Run: headless pygame with SDL's dummy video driver; simulated clock (each Clock.tick advances the game by its frame time, no real sleeping); random seed 0; keys injected as events and as key.get_pressed() state; no mouse input.
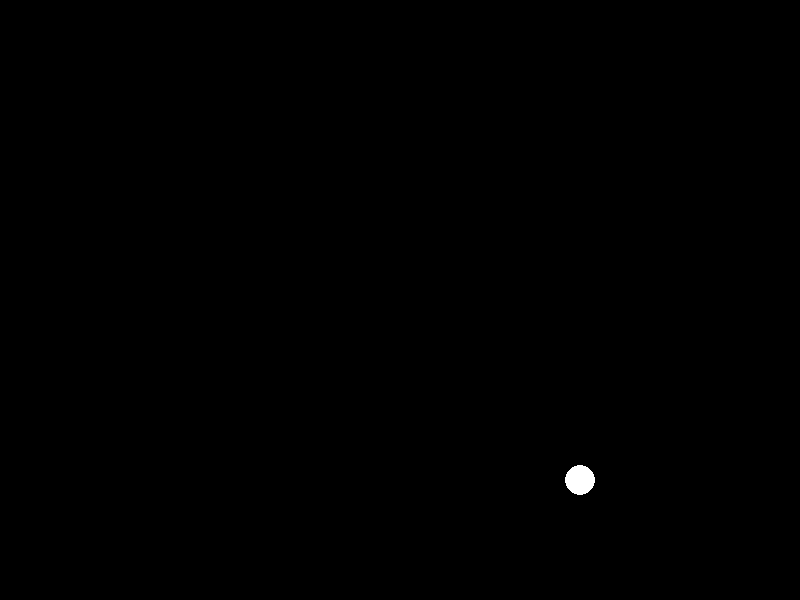
Frame 1 of 4 · flips 1–60 · no input
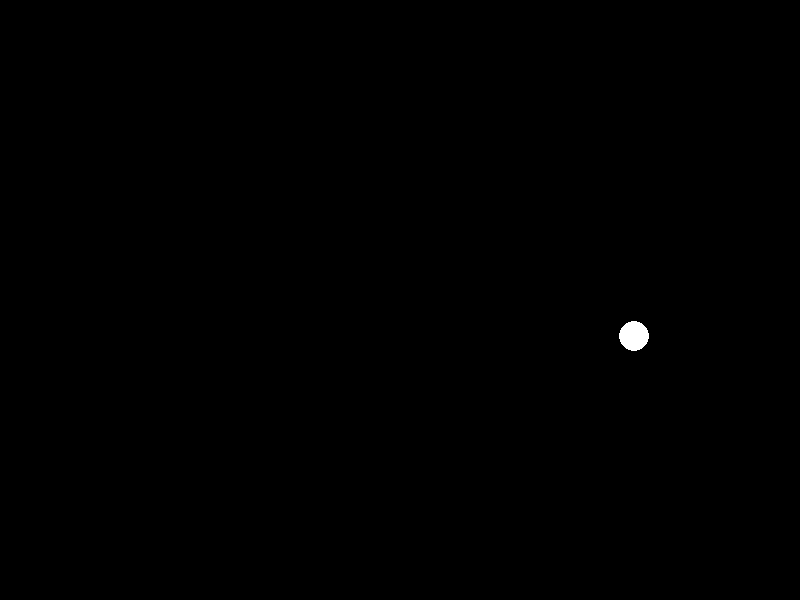
Frame 2 of 4 · flips 61–180 · tapped SPACE, RETURN · held RIGHT (→), D
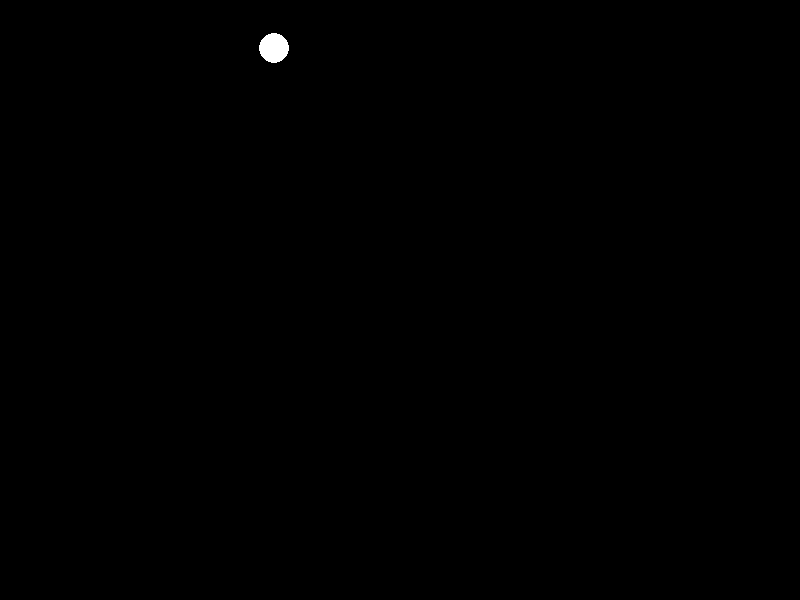
Frame 3 of 4 · flips 181–300 · held DOWN (↓), S
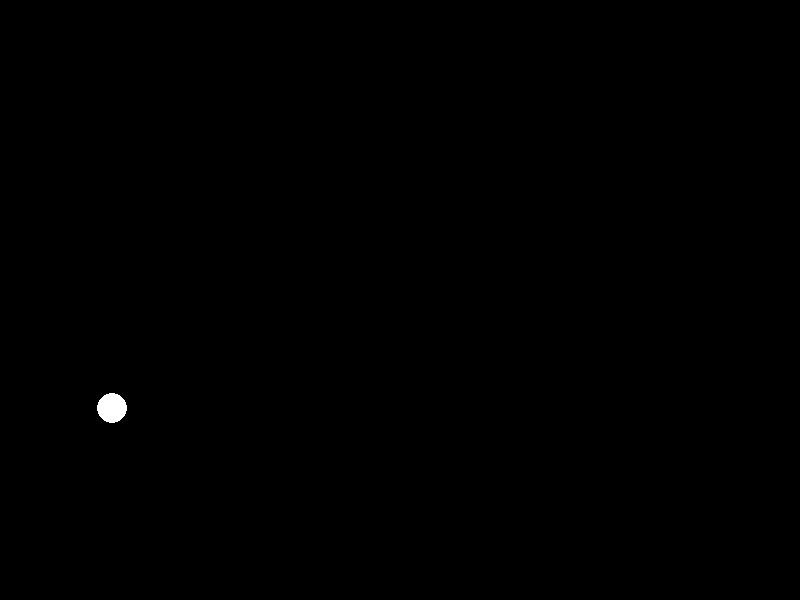
Frame 4 of 4 · flips 301–420 · held LEFT (←), A, UP (↑), W

The pygame program that drew these frames:

import pygame
from pygame.locals import *
pygame.init()
white = (255,255,255)
bg = (0,0,0)
screen_size = (800,600)
c_x, c_y = screen_size[0]/2, screen_size[1]/2
pantalla = pygame.display.set_mode(screen_size)
reloj = pygame.time.Clock()
# Datos de la Animacion (Pelota)
pelota_x, pelota_y, radio = c_x, c_y, 15
pelota_vel_x, pelota_vel_y = 3, 3
Cerrar = False
while not Cerrar:
  for event in pygame.event.get():
    if event.type == QUIT:
      Cerrar = True
    if event.type == KEYDOWN:
      if event.key == K_ESCAPE:
        Cerrar = True
  # establecer el movimineto
  pelota_x += pelota_vel_x
  pelota_y += pelota_vel_y
  # Restricciones para el circulo
  # En el Eje Y
  if pelota_y > (screen_size[1] - radio) or pelota_y < radio:
    pelota_vel_y *= -1
  # En el Eje X
  if pelota_x > (screen_size[0] - radio) or pelota_x < radio:
    pelota_vel_x *= -1
  pantalla.fill(bg)
  pygame.draw.circle(pantalla, white, (pelota_x, pelota_y), radio)
  pygame.display.flip()
  reloj.tick(60)
pygame.quit()
